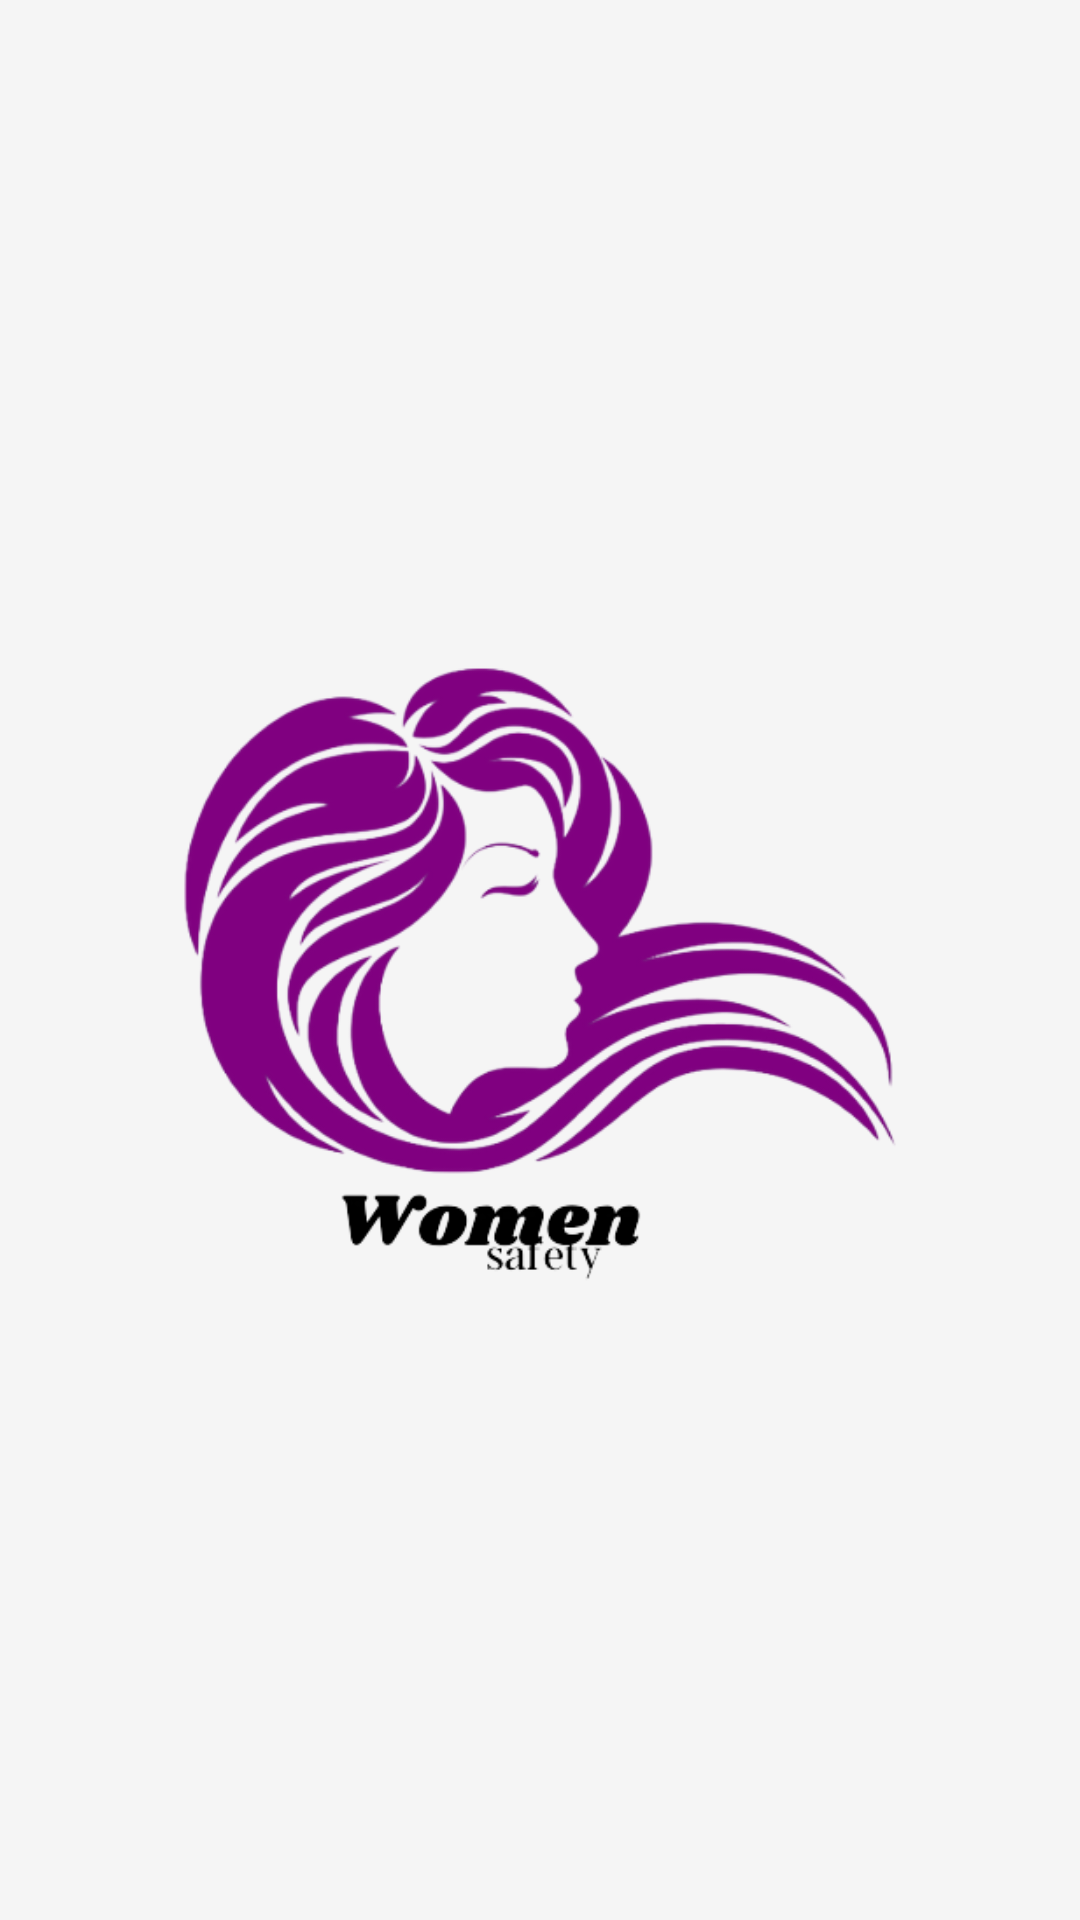

Here is an Android app screen rendered from its layout file. Give the layout XML and the strings, colors and styles it references.
<!-- AndroidManifest.xml: application theme Theme.WomenSaftey -->
<!-- res/layout/activity_splash.xml -->
<?xml version="1.0" encoding="utf-8"?>
<RelativeLayout xmlns:android="http://schemas.android.com/apk/res/android"
    xmlns:app="http://schemas.android.com/apk/res-auto"
    xmlns:tools="http://schemas.android.com/tools"
    android:layout_width="match_parent"
    android:background="#f5f5f5"
    android:layout_height="match_parent"
    tools:context=".Splash"
    >


    <ImageView
        android:id="@+id/imglgo2"
        android:layout_width="292dp"
        android:layout_height="331dp"
        android:layout_centerInParent="true"
        android:src="@drawable/splashlogo" />


</RelativeLayout>
<!-- resources referenced by this layout -->
<resources>
  <!-- drawable splashlogo: png bitmap (drawable-v24, 103425 bytes) -->
  <style name="Theme.WomenSaftey" parent="Theme.MaterialComponents.DayNight.NoActionBar">
          
          <item name="colorPrimary">@color/colorPrimary</item>
          <item name="colorPrimaryVariant">@color/colorPrimaryDark</item>
          <item name="colorOnPrimary">@color/colorAccent</item>
          
          <item name="colorSecondary">@color/colorPrimary</item>
          <item name="colorSecondaryVariant">@color/colorPrimaryDark</item>
          <item name="colorOnSecondary">@color/black</item>
          
          <item name="android:statusBarColor" tools:targetApi="l">?attr/colorPrimaryVariant</item>
          
      </style>
  <!-- not gathered from this repository: default colours our renderer supplied (Android Studio template values) -->
  <color name="black">#FF000000</color>
  <color name="colorPrimary">#FF6200EE</color>
  <color name="colorPrimaryDark">#FF3700B3</color>
  <color name="colorAccent">#FF03DAC5</color>
</resources>
